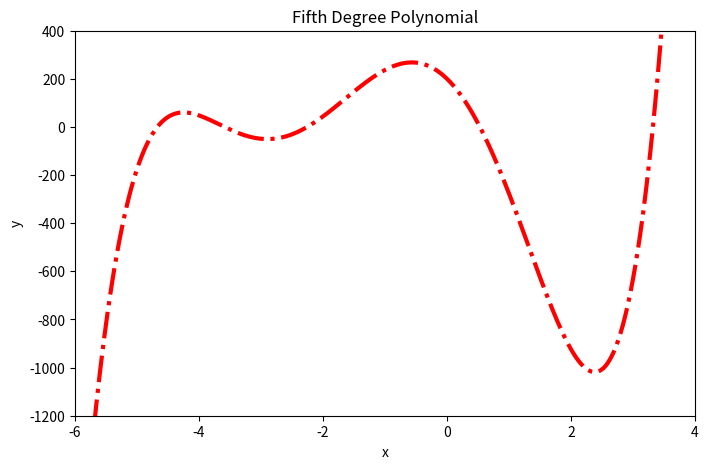

This figure's Python source:
#Vũ Trọng Hưng 24162053
import numpy as np
import matplotlib.pyplot as plt
 
x = np.linspace(-6, 4, 500)
y = 3*x**5 + 20*x**4 - 10*x**3 - 240*x**2 - 250*x + 200

plt.figure(figsize=(8, 5))
plt.plot(x, y, 'r-.', linewidth=3)

plt.title("Fifth Degree Polynomial")
plt.xlabel("x")
plt.ylabel("y")

plt.xlim(-6, 4)
plt.ylim(-1200, 400)

plt.grid(False)

plt.show()
